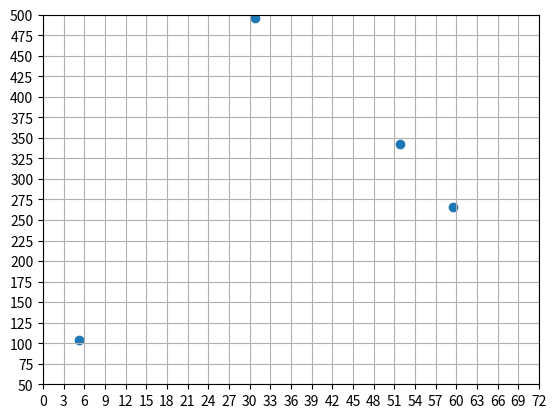

The matplotlib source for this figure:
from __future__ import division

__author__ = 'wanghai'
import numpy as np
from matplotlib.ticker import MultipleLocator, FuncFormatter
import matplotlib.pyplot as pl


def LHSample(variables_type, variables_bounds, samples_number):
    '''
    :param variables_type:特征种类，或变量种类有几种
    :param variables_bounds:特征或变量对应范围（list）
    :param samples_number:最后得到的样本个数
    :return:样本数据
    '''
    # 创建空的ndarray用于存储最后的输出，layer_number*parameters_number
    # layer_number是最后的样本点数目，parameters_number是特征的个数
    result = np.empty([samples_number, variables_type])
    # 创建空的ndarray装每一个特征的样本点
    temp = np.empty([samples_number])

    d = 1.0 / samples_number

    for i in range(variables_type):

        # 以下两个for循环的作用是，抽取lay_number个随机数，比如lay_number=10，抽取10个随机数，
        # 然后将这10个随机数打乱，（第二个for循环）将这些打乱的随机数放到最终结果result的对应特征
        for j in range(samples_number):
            # 生成区间[low,high]上均匀分布随机数，生成一个一维随机数(list)，所以取[0]
            # 按照顺序在0-1之间取值，第一循环取0-1/layer_number，第二个循环取1/layer_number-2/layer_number
            # 依次类推
            temp[j] = np.random.uniform(low=j * d, high=(j + 1) * d, size=1)[0]
        # 洗牌，无返回值。对于多维度的array来说，只对第一维进行洗牌
        np.random.shuffle(temp)
        # 将得到的随机数放到结果样本的第一个特征的维度
        for j in range(samples_number):
            result[j, i] = temp[j]

    # 对样本数据进行拉伸
    b = np.asarray(variables_bounds)
    # 取所有特征的下界
    lower_bound = b[:, 0]
    # 取所有特征的上界
    upper_bound = b[:, 1]
    # 下界大于上界报错
    if np.any(lower_bound > upper_bound):
        print('范围出错')
        return None

    #   sample * (upper_bound - lower_bound) + lower_bound
    # 得到的均匀分布的随机数和上界减去下界的值相乘，
    # 相乘后的结果和下界相加，得到的结果就是我们需要的结果
    np.add(
        np.multiply(result, (upper_bound - lower_bound), out=result),
        lower_bound,
        out=result
    )
    return result


if __name__ == '__main__':
    var_type = 2
    sam_number = 4  # 最后得到的样本个数
    bounds = [[0, 72], [50, 500]]
    samples = LHSample(var_type, bounds, sam_number)
    XY = np.array(samples)
    X = XY[:, 0]
    Y = XY[:, 1]
    print(np.around(XY, 1))
    xs = (bounds[0][1] - bounds[0][0]) / sam_number
    ys = (bounds[1][1] - bounds[1][0]) / sam_number
    ax = pl.gca()
    # pl.ylim(bounds[1][0] - ys, bounds[1][1] + ys)
    # pl.xlim(bounds[0][0] - xs, bounds[0][1] + xs)
    pl.xlim(bounds[0][0], bounds[0][1])
    pl.ylim(bounds[1][0], bounds[1][1])
    x_ticks = np.arange(0, bounds[0][1] + 3, 3)
    y_ticks = np.arange(bounds[1][0], bounds[1][1] + 25, 25)
    pl.yticks(y_ticks)
    pl.xticks(x_ticks)
    pl.grid()

    # ax.xaxis.set_major_locator(MultipleLocator(xs))
    # ax.yaxis.set_major_locator(MultipleLocator(ys))

    # print(len(samples))
    pl.scatter(X, Y)
    pl.show()
